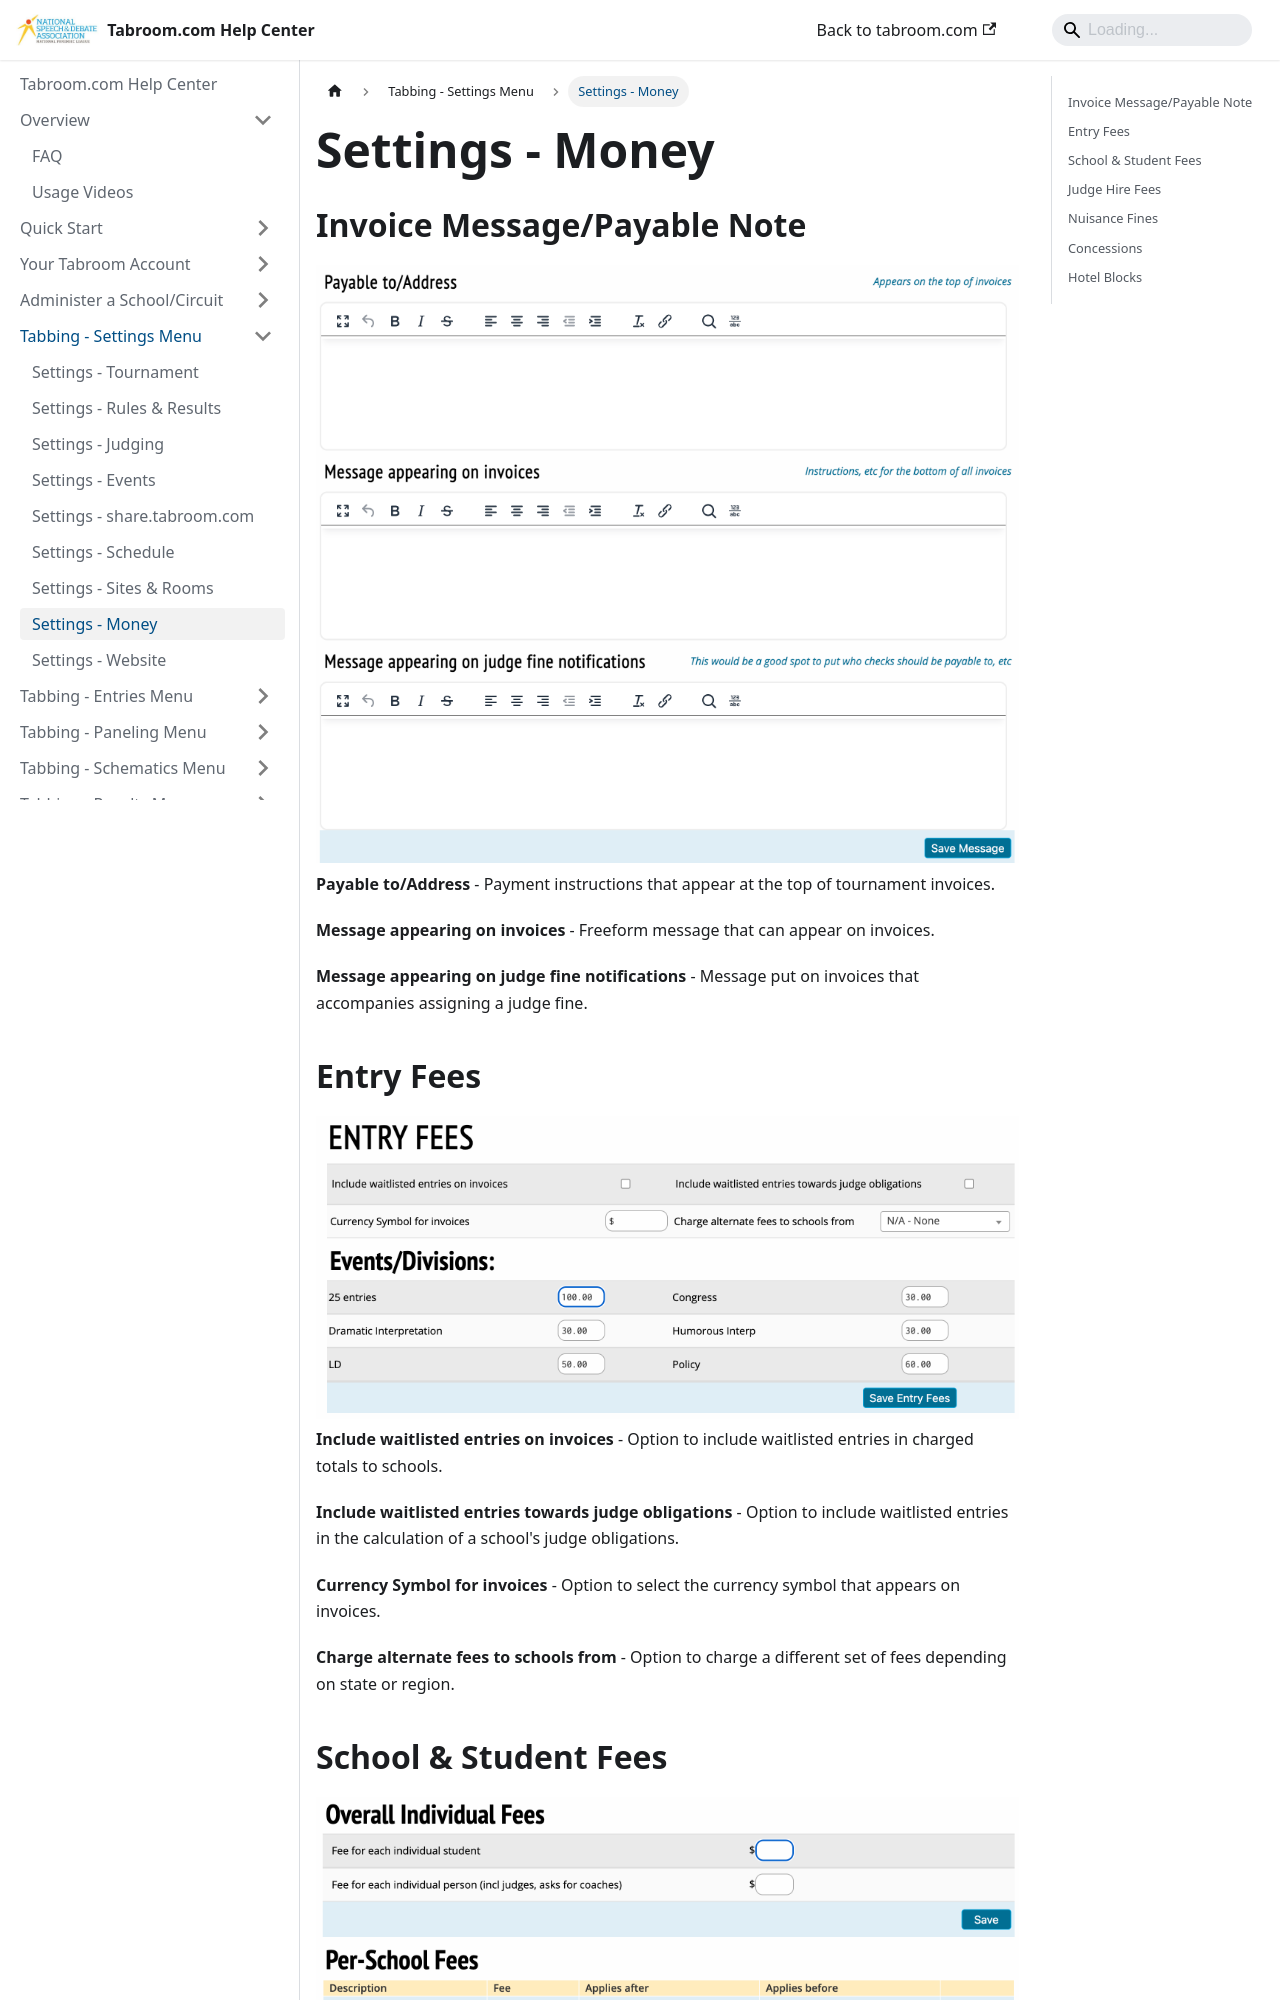

repository: speechanddebate/tabroom-docs · page: settings/money.html · generator: docusaurus

---
title: "Money"
---

## Invoice Message/Payable Note

<img src="/screenshots/Settings_-_Money_-_Invoices_Message.png" title="Settings_-_Money_-_Invoices_Message.png" />

**Payable to/Address** - Payment instructions that appear at the top of
tournament invoices.

**Message appearing on invoices** - Freeform message that can appear on
invoices.

**Message appearing on judge fine notifications** - Message put on
invoices that accompanies assigning a judge fine.

## Entry Fees

<img src="/screenshots/Settings_-_Money_-_Entry_Fees.png" title="Settings_-_Money_-_Entry_Fees.png" />

**Include waitlisted entries on invoices** - Option to include
waitlisted entries in charged totals to schools.

**Include waitlisted entries towards judge obligations** - Option to
include waitlisted entries in the calculation of a school's judge
obligations.

**Currency Symbol for invoices** - Option to select the currency symbol
that appears on invoices.

**Charge alternate fees to schools from** - Option to charge a different
set of fees depending on state or region.
